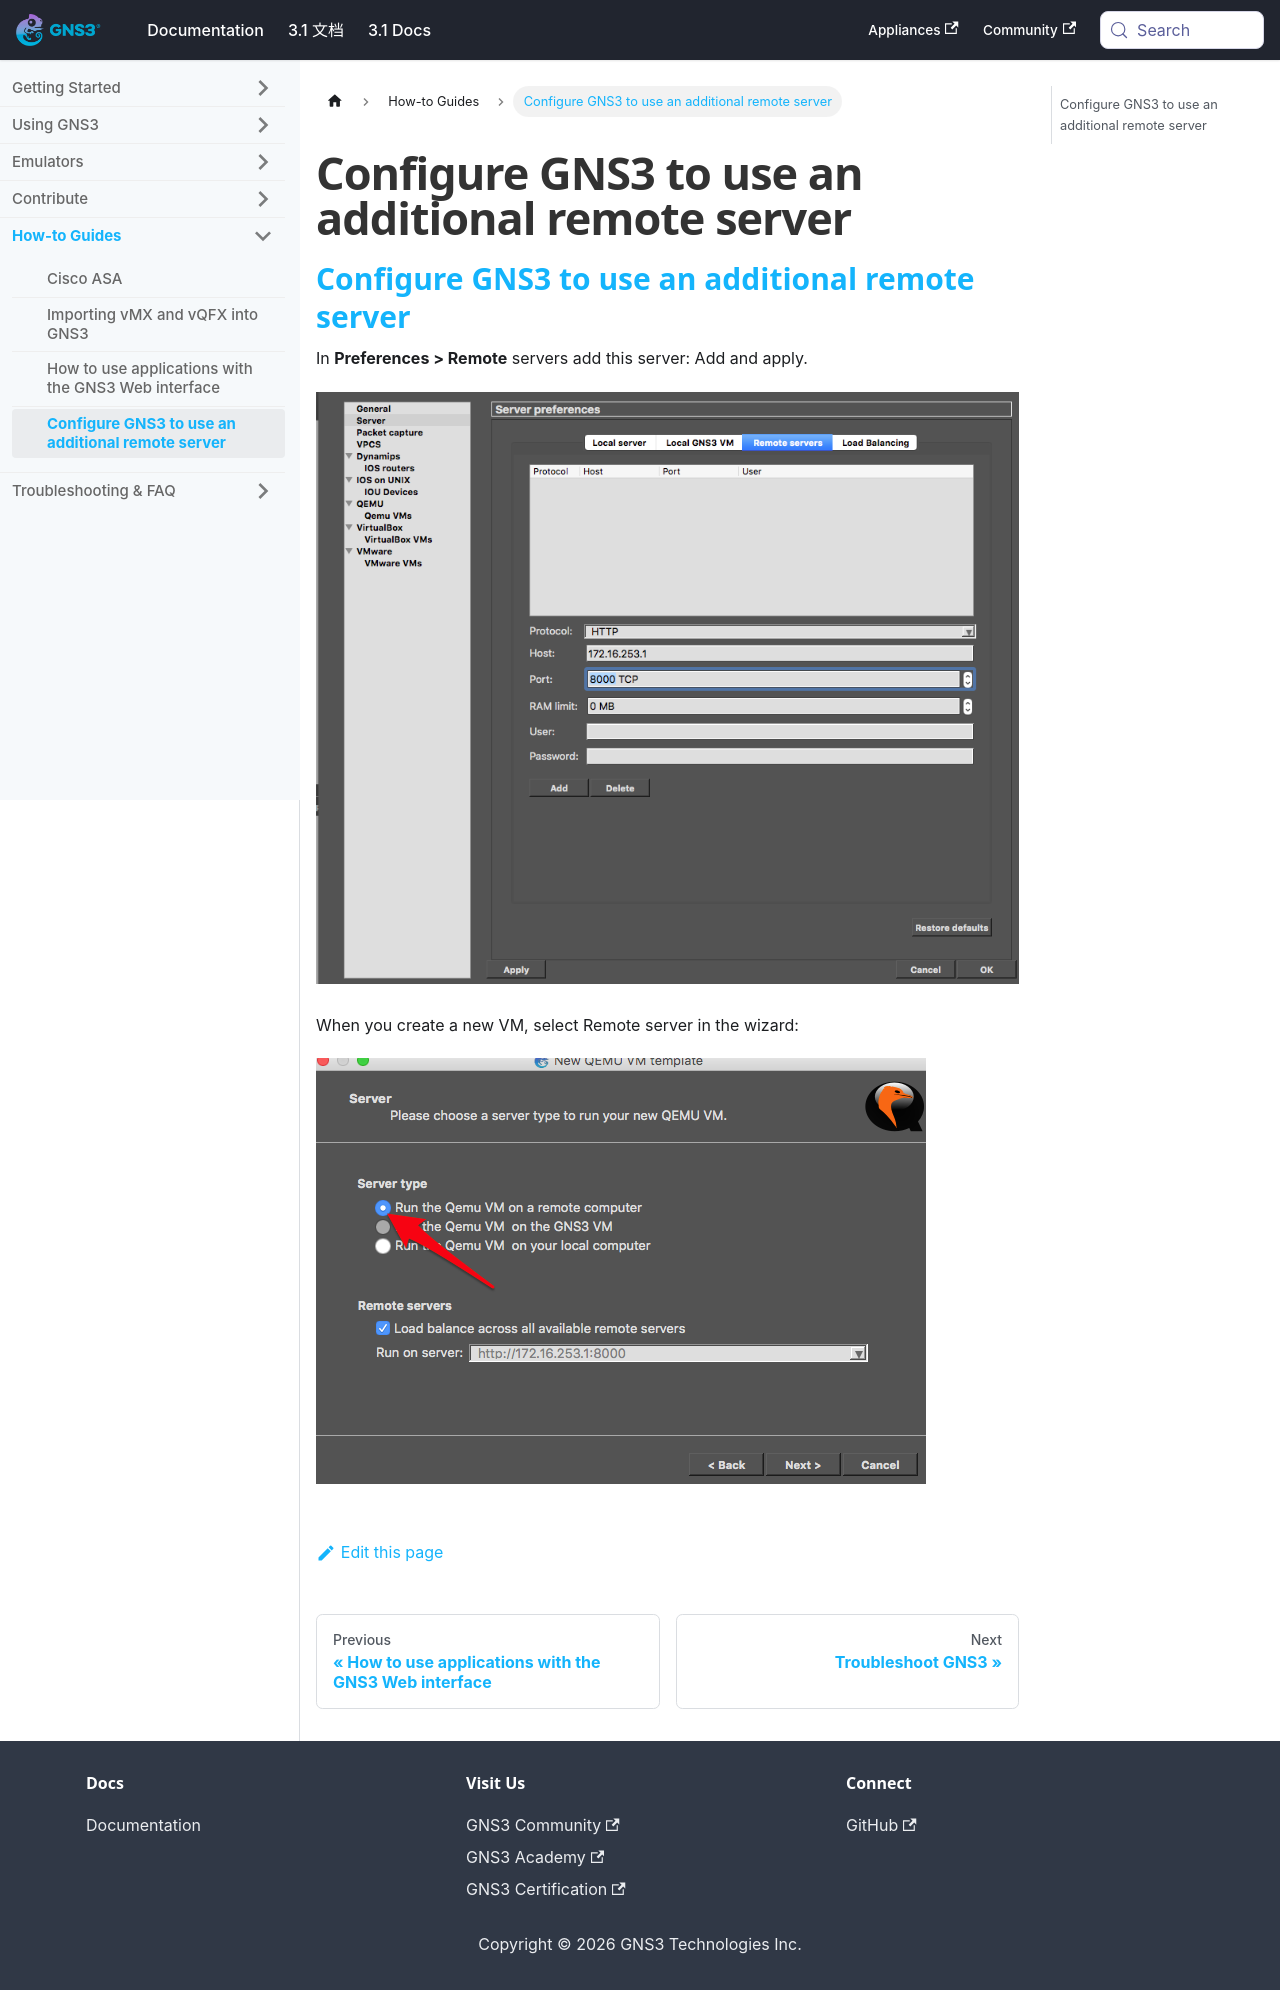

repository: mother/gns3-docs · page: docs/how-to-guides/configure-gns3-to-use-an-additional-remote-server.html · generator: docusaurus

---
id: configure-gns3-to-use-an-additional-remote-server
title: Configure GNS3 to use an additional remote server
sidebar_label: Configure GNS3 to use an additional remote server
---


## Configure GNS3 to use an additional remote server

In **Preferences > Remote** servers add this server:
Add and apply.

![screenshot](/img/how-to-guides/configure-gns3-to-use-an-additional-remote-server/1.jpg)

When you create a new VM, select Remote server in the wizard:

![screenshot](/img/how-to-guides/configure-gns3-to-use-an-additional-remote-server/2.jpg)
